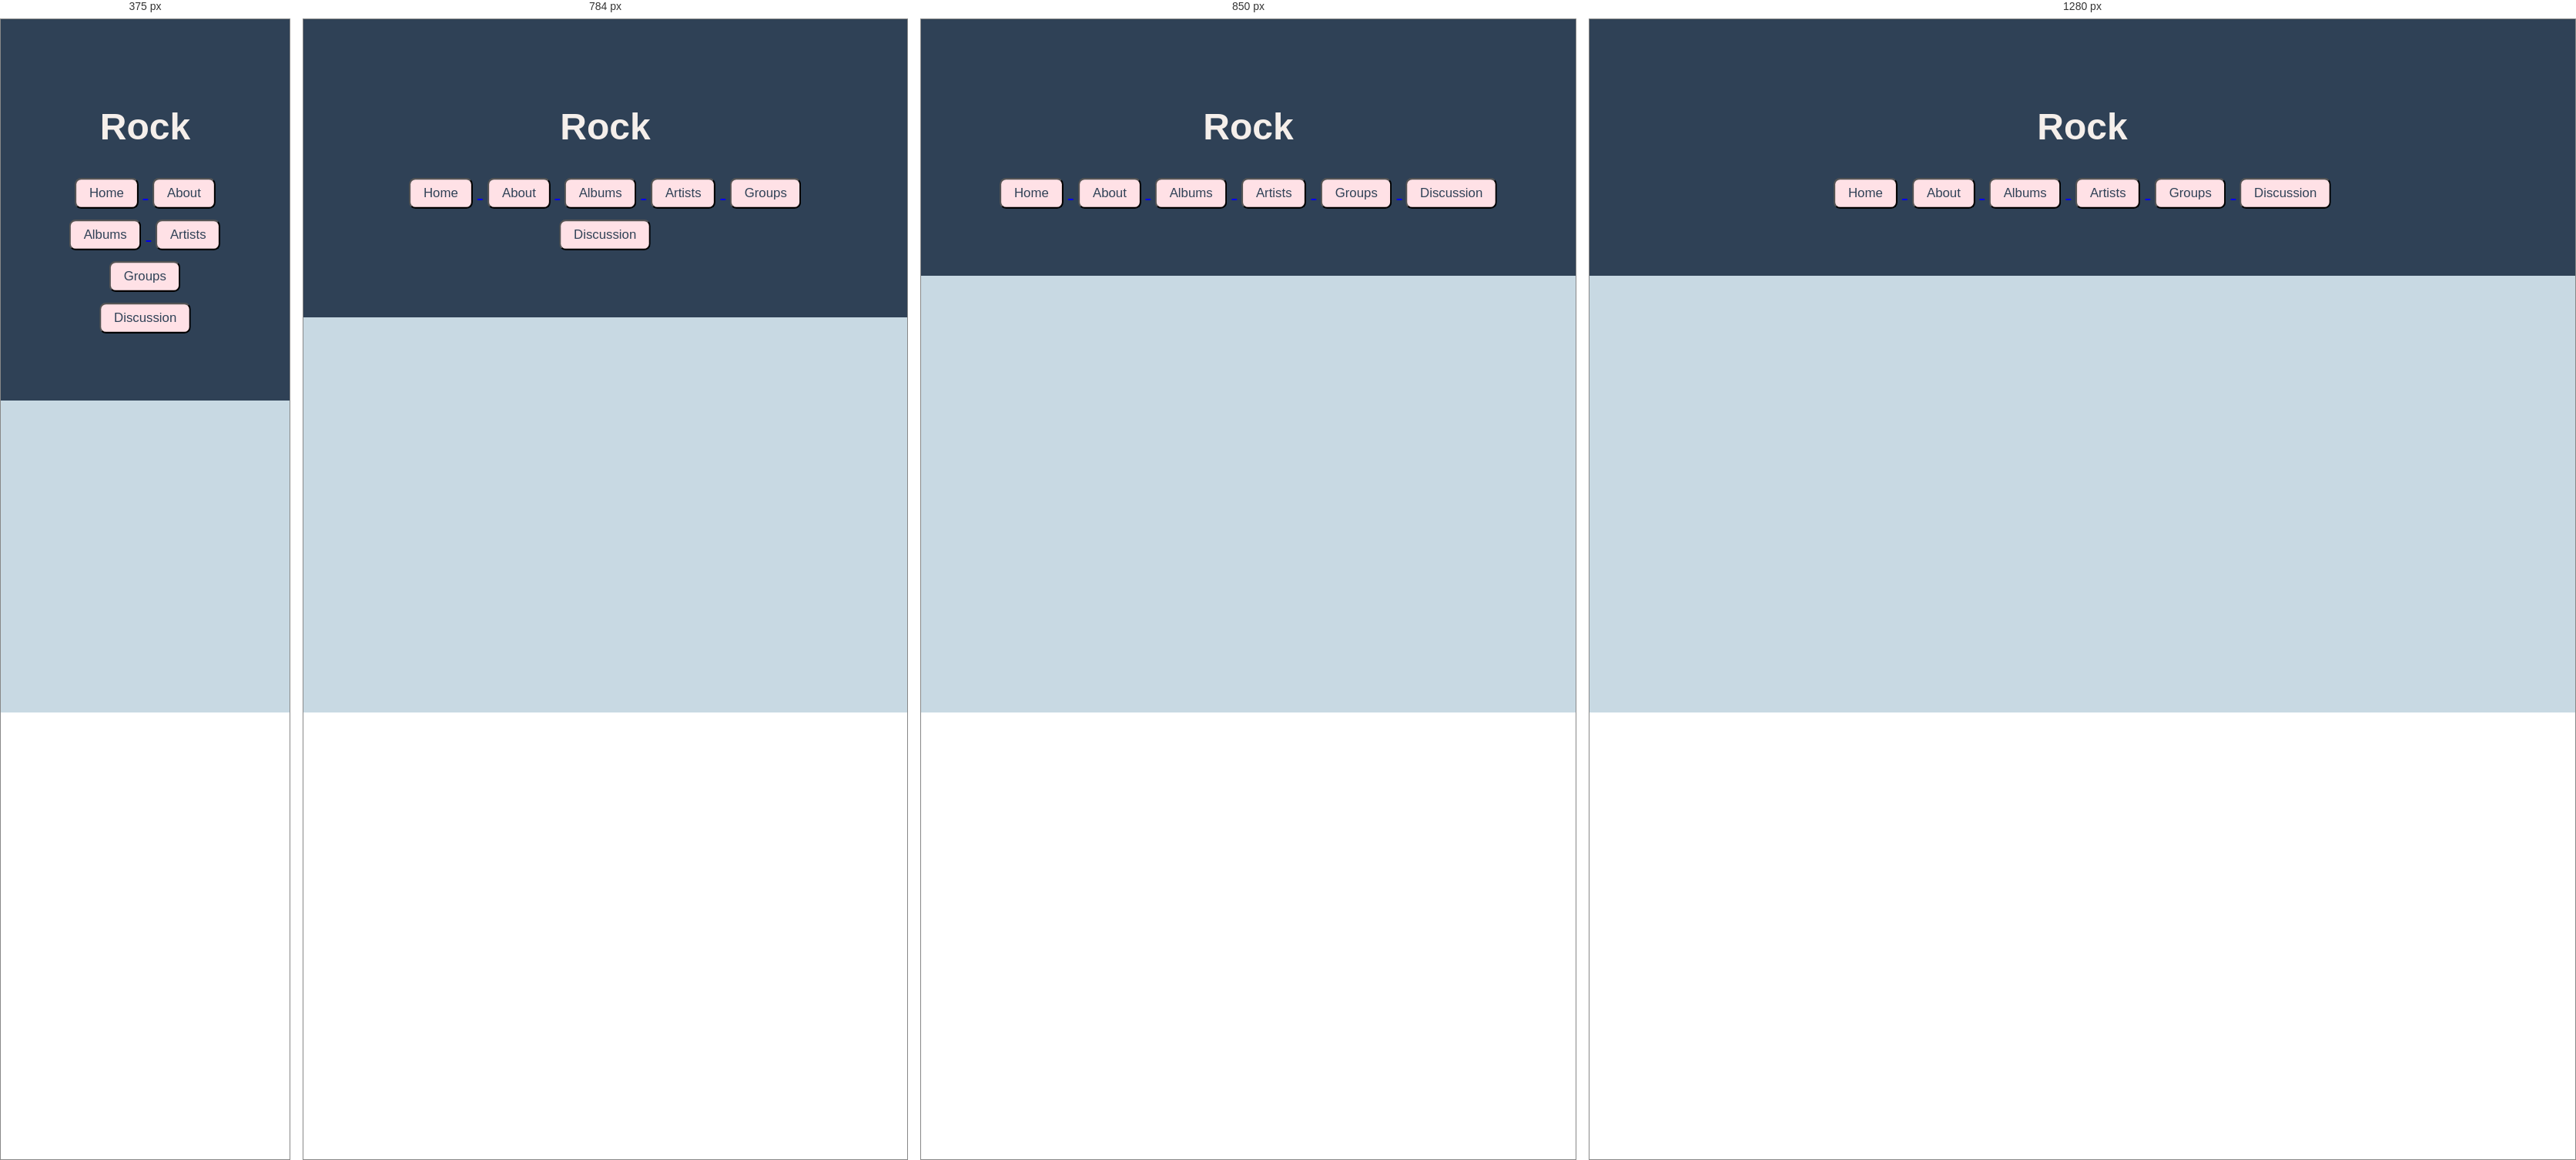
Rendered at 375 px, 784 px, 850 px and 1280 px, left to right.

<!-- file: rock.html -->
<!doctype html>
<html lang="en">

<head>
    <link rel="preconnect" href="https://fonts.googleapis.com" />
    <link rel="preconnect" href="https://fonts.gstatic.com" crossorigin />
    <link href="https://fonts.googleapis.com/css2?family=Bpmf+Huninn&family=Inconsolata:wght@200..900&display=swap"
        rel="stylesheet" />
    <link rel="stylesheet" href="styles.css" />
</head>
<body>  
    <header>
        <h1>Rock</h1>
        <div class="tab">
            <a href="home.html">
                <button class="tablinks" onclick="openTab(event, 'Home')">
                    Home
                </button>
            </a>
            <a href="about.html">
                <button class="tablinks" onclick="openTab(event, 'About')">
                    About
                </button>
            </a>
            <a href="albums.html">
                <button class="tablinks" onclick="openTab(event, 'Albums')">
                    Albums
                </button>
            </a>
            <a href="artists.html">
                <button class="tablinks" onclick="openTab(event, 'Artists')">
                    Artists
                </button>
            </a>
            <a href="groups.html">
                <button class="tablinks" onclick="openTab(event, 'Groups')">
                    Groups
                </button>
            </a>
            <a href="discussion.html">
                <button class="tablinks" onclick="openTab(event, 'Discussion')">
                    Discussion
                </button>
            </a>
        </div>
    </header>
    <main>
       
   
    </div>

</body>

/* @media block from styles.css */
@media (max-width: 800px) {
  .albums-card-container {
    grid-template-columns: 1fr;
  }
}

/* @media block from styles.css */
@media (max-width: 768px) {
  .group-card-container {
    flex-direction: column;
  }
}

/* @media block from styles.css */
@media (max-width: 900px) {
  .discussion-layout {
    grid-template-columns: 1fr;
  }

  .discussion-feed-header,
  .post-controls {
    flex-direction: column;
    align-items: stretch;
  }
}